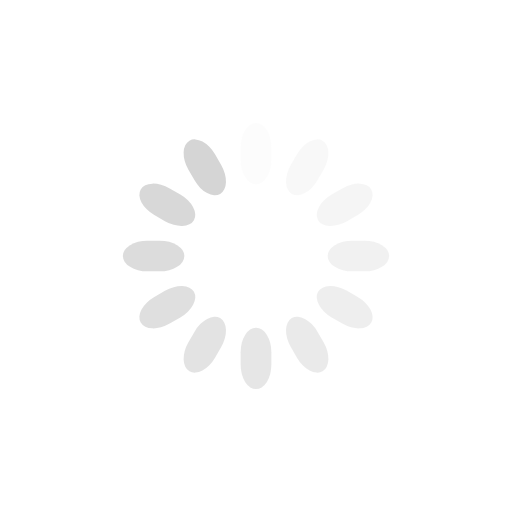
t = 0.00 s
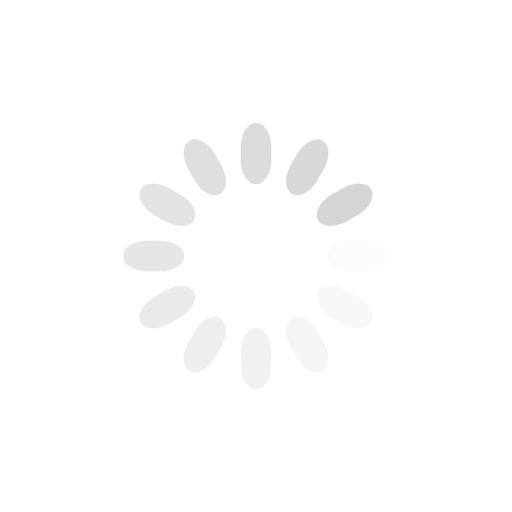
t = 0.25 s
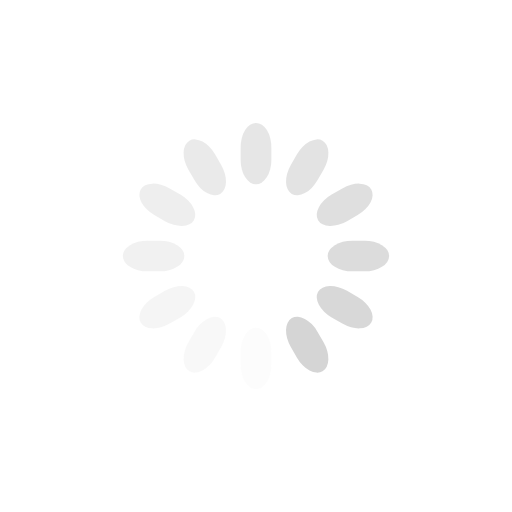
t = 0.50 s
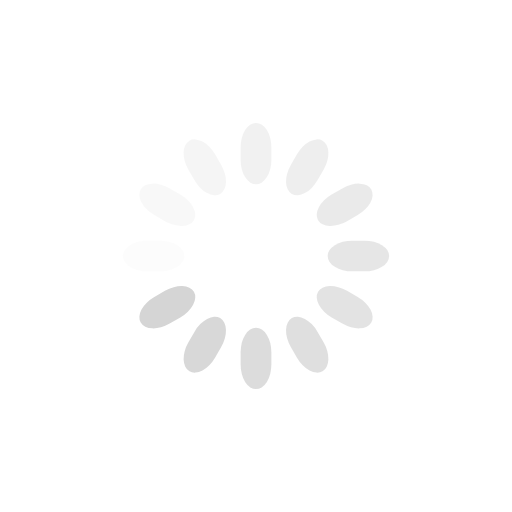
t = 0.75 s

The animated SVG that drew these frames (rendered in a browser with its animation timeline set to each time). Animation: 12 SMIL elements (animate=12); one cycle of 1.00 s, repeats indefinitely.

<svg class="lds-spinner" width="200px"  height="200px"  xmlns="http://www.w3.org/2000/svg" xmlns:xlink="http://www.w3.org/1999/xlink" viewBox="0 0 100 100" preserveAspectRatio="xMidYMid" style="background: none;"><g transform="rotate(0 50 50)">
  <rect x="47" y="24" rx="9.4" ry="4.8" width="6" height="12" fill="#d5d5d5">
    <animate attributeName="opacity" values="1;0" times="0;1" dur="1s" begin="-0.9166666666666666s" repeatCount="indefinite"></animate>
  </rect>
</g><g transform="rotate(30 50 50)">
  <rect x="47" y="24" rx="9.4" ry="4.8" width="6" height="12" fill="#d5d5d5">
    <animate attributeName="opacity" values="1;0" times="0;1" dur="1s" begin="-0.8333333333333334s" repeatCount="indefinite"></animate>
  </rect>
</g><g transform="rotate(60 50 50)">
  <rect x="47" y="24" rx="9.4" ry="4.8" width="6" height="12" fill="#d5d5d5">
    <animate attributeName="opacity" values="1;0" times="0;1" dur="1s" begin="-0.75s" repeatCount="indefinite"></animate>
  </rect>
</g><g transform="rotate(90 50 50)">
  <rect x="47" y="24" rx="9.4" ry="4.8" width="6" height="12" fill="#d5d5d5">
    <animate attributeName="opacity" values="1;0" times="0;1" dur="1s" begin="-0.6666666666666666s" repeatCount="indefinite"></animate>
  </rect>
</g><g transform="rotate(120 50 50)">
  <rect x="47" y="24" rx="9.4" ry="4.8" width="6" height="12" fill="#d5d5d5">
    <animate attributeName="opacity" values="1;0" times="0;1" dur="1s" begin="-0.5833333333333334s" repeatCount="indefinite"></animate>
  </rect>
</g><g transform="rotate(150 50 50)">
  <rect x="47" y="24" rx="9.4" ry="4.8" width="6" height="12" fill="#d5d5d5">
    <animate attributeName="opacity" values="1;0" times="0;1" dur="1s" begin="-0.5s" repeatCount="indefinite"></animate>
  </rect>
</g><g transform="rotate(180 50 50)">
  <rect x="47" y="24" rx="9.4" ry="4.8" width="6" height="12" fill="#d5d5d5">
    <animate attributeName="opacity" values="1;0" times="0;1" dur="1s" begin="-0.4166666666666667s" repeatCount="indefinite"></animate>
  </rect>
</g><g transform="rotate(210 50 50)">
  <rect x="47" y="24" rx="9.4" ry="4.8" width="6" height="12" fill="#d5d5d5">
    <animate attributeName="opacity" values="1;0" times="0;1" dur="1s" begin="-0.3333333333333333s" repeatCount="indefinite"></animate>
  </rect>
</g><g transform="rotate(240 50 50)">
  <rect x="47" y="24" rx="9.4" ry="4.8" width="6" height="12" fill="#d5d5d5">
    <animate attributeName="opacity" values="1;0" times="0;1" dur="1s" begin="-0.25s" repeatCount="indefinite"></animate>
  </rect>
</g><g transform="rotate(270 50 50)">
  <rect x="47" y="24" rx="9.4" ry="4.8" width="6" height="12" fill="#d5d5d5">
    <animate attributeName="opacity" values="1;0" times="0;1" dur="1s" begin="-0.16666666666666666s" repeatCount="indefinite"></animate>
  </rect>
</g><g transform="rotate(300 50 50)">
  <rect x="47" y="24" rx="9.4" ry="4.8" width="6" height="12" fill="#d5d5d5">
    <animate attributeName="opacity" values="1;0" times="0;1" dur="1s" begin="-0.08333333333333333s" repeatCount="indefinite"></animate>
  </rect>
</g><g transform="rotate(330 50 50)">
  <rect x="47" y="24" rx="9.4" ry="4.8" width="6" height="12" fill="#d5d5d5">
    <animate attributeName="opacity" values="1;0" times="0;1" dur="1s" begin="0s" repeatCount="indefinite"></animate>
  </rect>
</g></svg>
